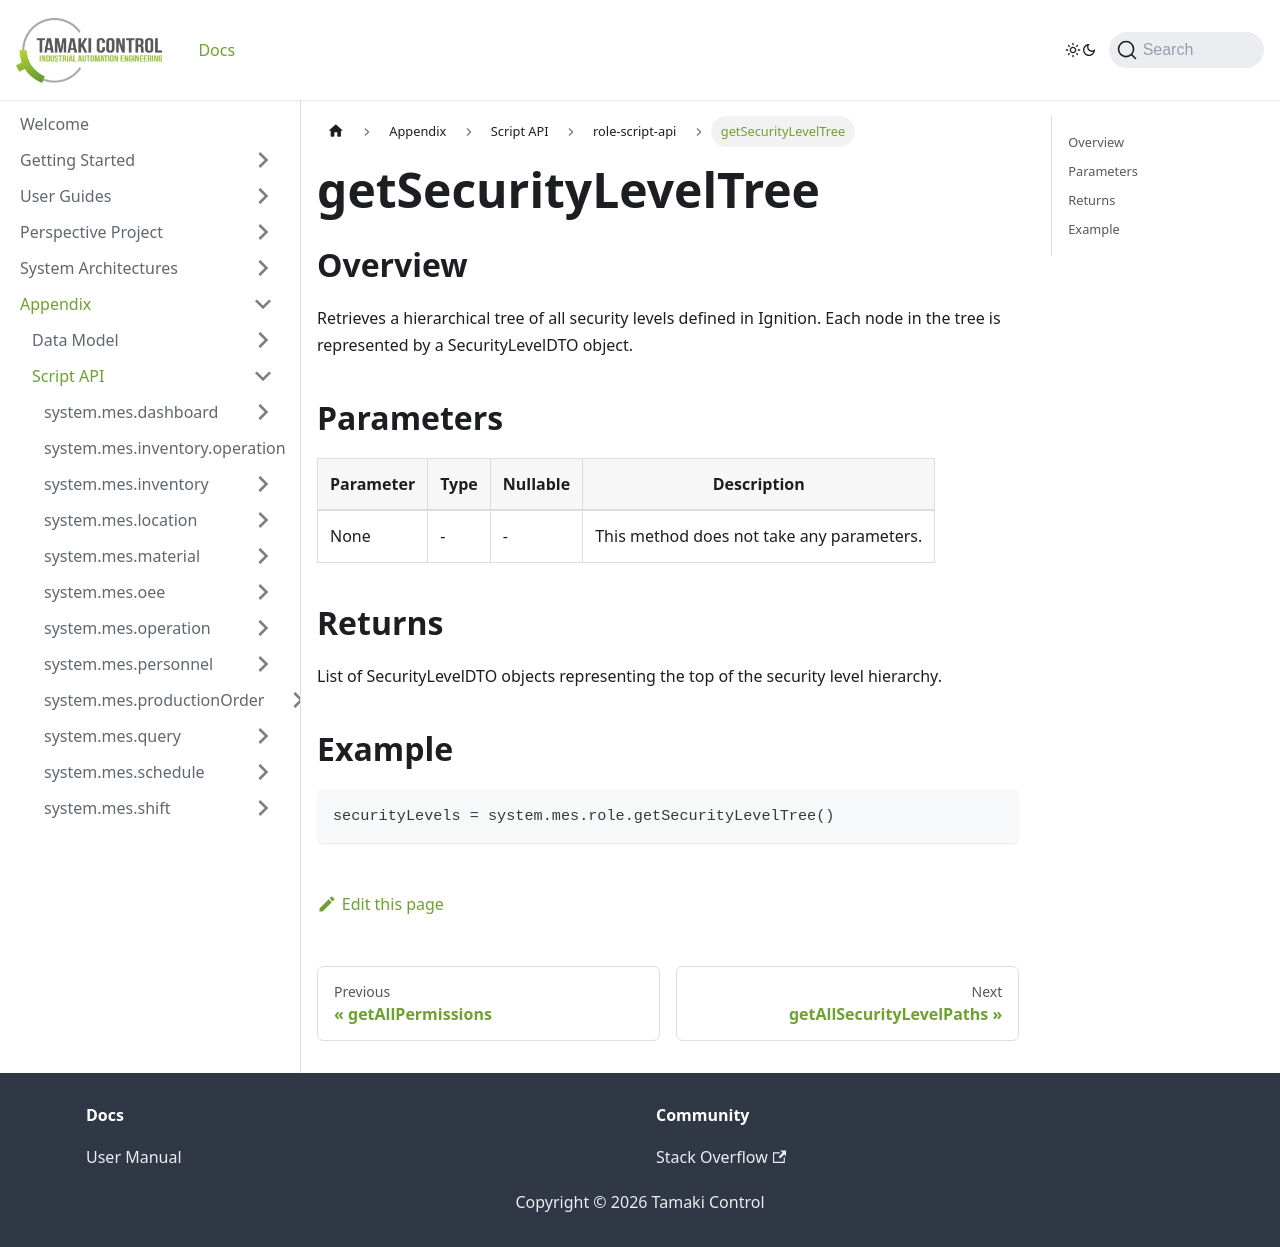

repository: TamakiControl/tamaki-mes-docs · page: docs/appendix/script-api/role-script-api/get-security-level-tree/index.html · generator: docusaurus

---
title: "getSecurityLevelTree"
description: "Retrieves a tree of all Ignition security levels."
sidebar_position: 10
---

# getSecurityLevelTree

## Overview
Retrieves a hierarchical tree of all security levels defined in Ignition. Each node in the tree is represented by a SecurityLevelDTO object.

## Parameters
| Parameter | Type | Nullable | Description                               |
|-----------|------|----------|-------------------------------------------|
| None      | -    | -        | This method does not take any parameters. |

## Returns
List of SecurityLevelDTO objects representing the top of the security level hierarchy.

## Example
```python
securityLevels = system.mes.role.getSecurityLevelTree()
```
